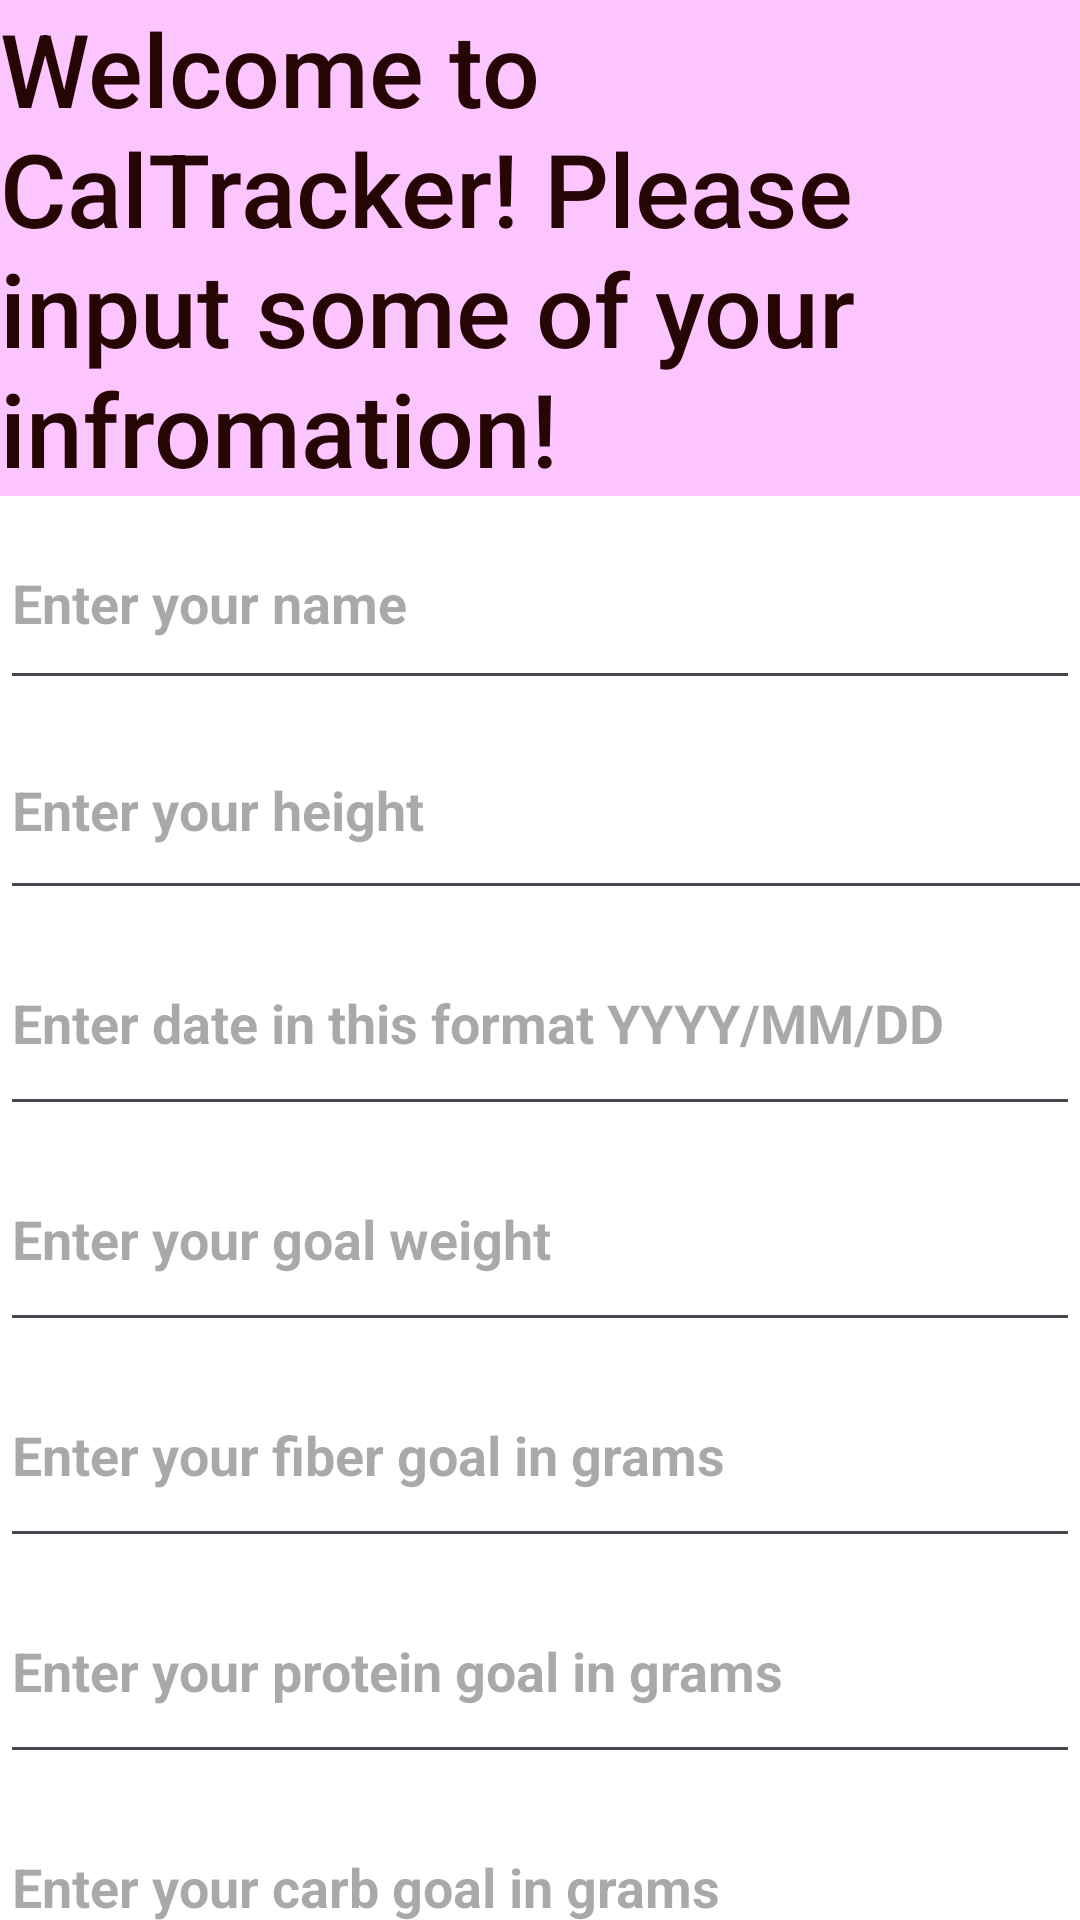

Layout XML and referenced resources for this Android screen:
<!-- AndroidManifest.xml: application theme Theme.WeightTracker -->
<!-- res/layout/activity_user.xml -->
<?xml version="1.0" encoding="utf-8"?>
<androidx.constraintlayout.widget.ConstraintLayout xmlns:android="http://schemas.android.com/apk/res/android"
    xmlns:app="http://schemas.android.com/apk/res-auto"
    xmlns:tools="http://schemas.android.com/tools"
    android:id="@+id/main"
    android:layout_width="match_parent"
    android:layout_height="match_parent"
    android:background="#F0F0F0"
    android:backgroundTint="#FFFFFF"
    tools:context=".UserActivity">

    <LinearLayout
        android:layout_width="match_parent"
        android:layout_height="match_parent"
        android:orientation="vertical"
        app:layout_constraintBottom_toBottomOf="parent"
        app:layout_constraintEnd_toEndOf="parent"
        app:layout_constraintStart_toStartOf="parent"
        app:layout_constraintTop_toTopOf="parent">

        <TextView
            android:id="@+id/textView2"
            android:layout_width="match_parent"
            android:layout_height="wrap_content"
            android:background="#FFFFFF"
            android:backgroundTint="#94FA9BFF"
            android:fontFamily="sans-serif-medium"
            android:text="Welcome to CalTracker! Please input some of your infromation! "
            android:textAlignment="textStart"
            android:textColor="#260505"
            android:textSize="34sp" />

        <com.google.android.material.textfield.TextInputEditText
            android:id="@+id/nameEdit"
            android:layout_width="match_parent"

            android:layout_height="68dp"
            android:hint="Enter your name"
            android:textStyle="bold" />

        <com.google.android.material.textfield.TextInputEditText
            android:id="@+id/heightEdit"
            android:layout_width="422dp"
            android:layout_height="70dp"
            android:hint="Enter your height"
            android:textStyle="bold" />

        <com.google.android.material.textfield.TextInputEditText
            android:id="@+id/dateOfBirth"
            android:layout_width="match_parent"
            android:layout_height="72dp"
            android:hint="Enter date in this format YYYY/MM/DD"
            android:textStyle="bold" />

        <com.google.android.material.textfield.TextInputEditText
            android:id="@+id/weightGoal"
            android:layout_width="match_parent"
            android:layout_height="72dp"
            android:hint="Enter your goal weight"
            android:textStyle="bold" />

        <com.google.android.material.textfield.TextInputEditText
            android:id="@+id/fiberGoal"
            android:layout_width="match_parent"
            android:layout_height="72dp"
            android:hint="Enter your fiber goal in grams"
            android:textStyle="bold" />

        <com.google.android.material.textfield.TextInputEditText
            android:id="@+id/proteinGoal"
            android:layout_width="match_parent"
            android:layout_height="72dp"
            android:hint="Enter your protein goal in grams"
            android:textStyle="bold" />

        <com.google.android.material.textfield.TextInputEditText
            android:id="@+id/carbGoal"
            android:layout_width="match_parent"
            android:layout_height="72dp"
            android:hint="Enter your carb goal in grams"
            android:textStyle="bold" />

        <Space
            android:layout_width="match_parent"
            android:layout_height="19dp" />

        <Button
            android:id="@+id/submitButton"
            style="@style/Widget.MaterialComponents.Button"
            android:layout_width="match_parent"
            android:layout_height="82dp"
            android:backgroundTint="#9792E6"
            android:text="Submit"
            android:textStyle="bold" />

    </LinearLayout>

</androidx.constraintlayout.widget.ConstraintLayout>
<!-- resources referenced by this layout -->
<resources>
  <style name="Theme.WeightTracker" parent="Base.Theme.WeightTracker" />
  <style name="Base.Theme.WeightTracker" parent="Theme.Material3.DayNight.NoActionBar">
  
      </style>
</resources>
